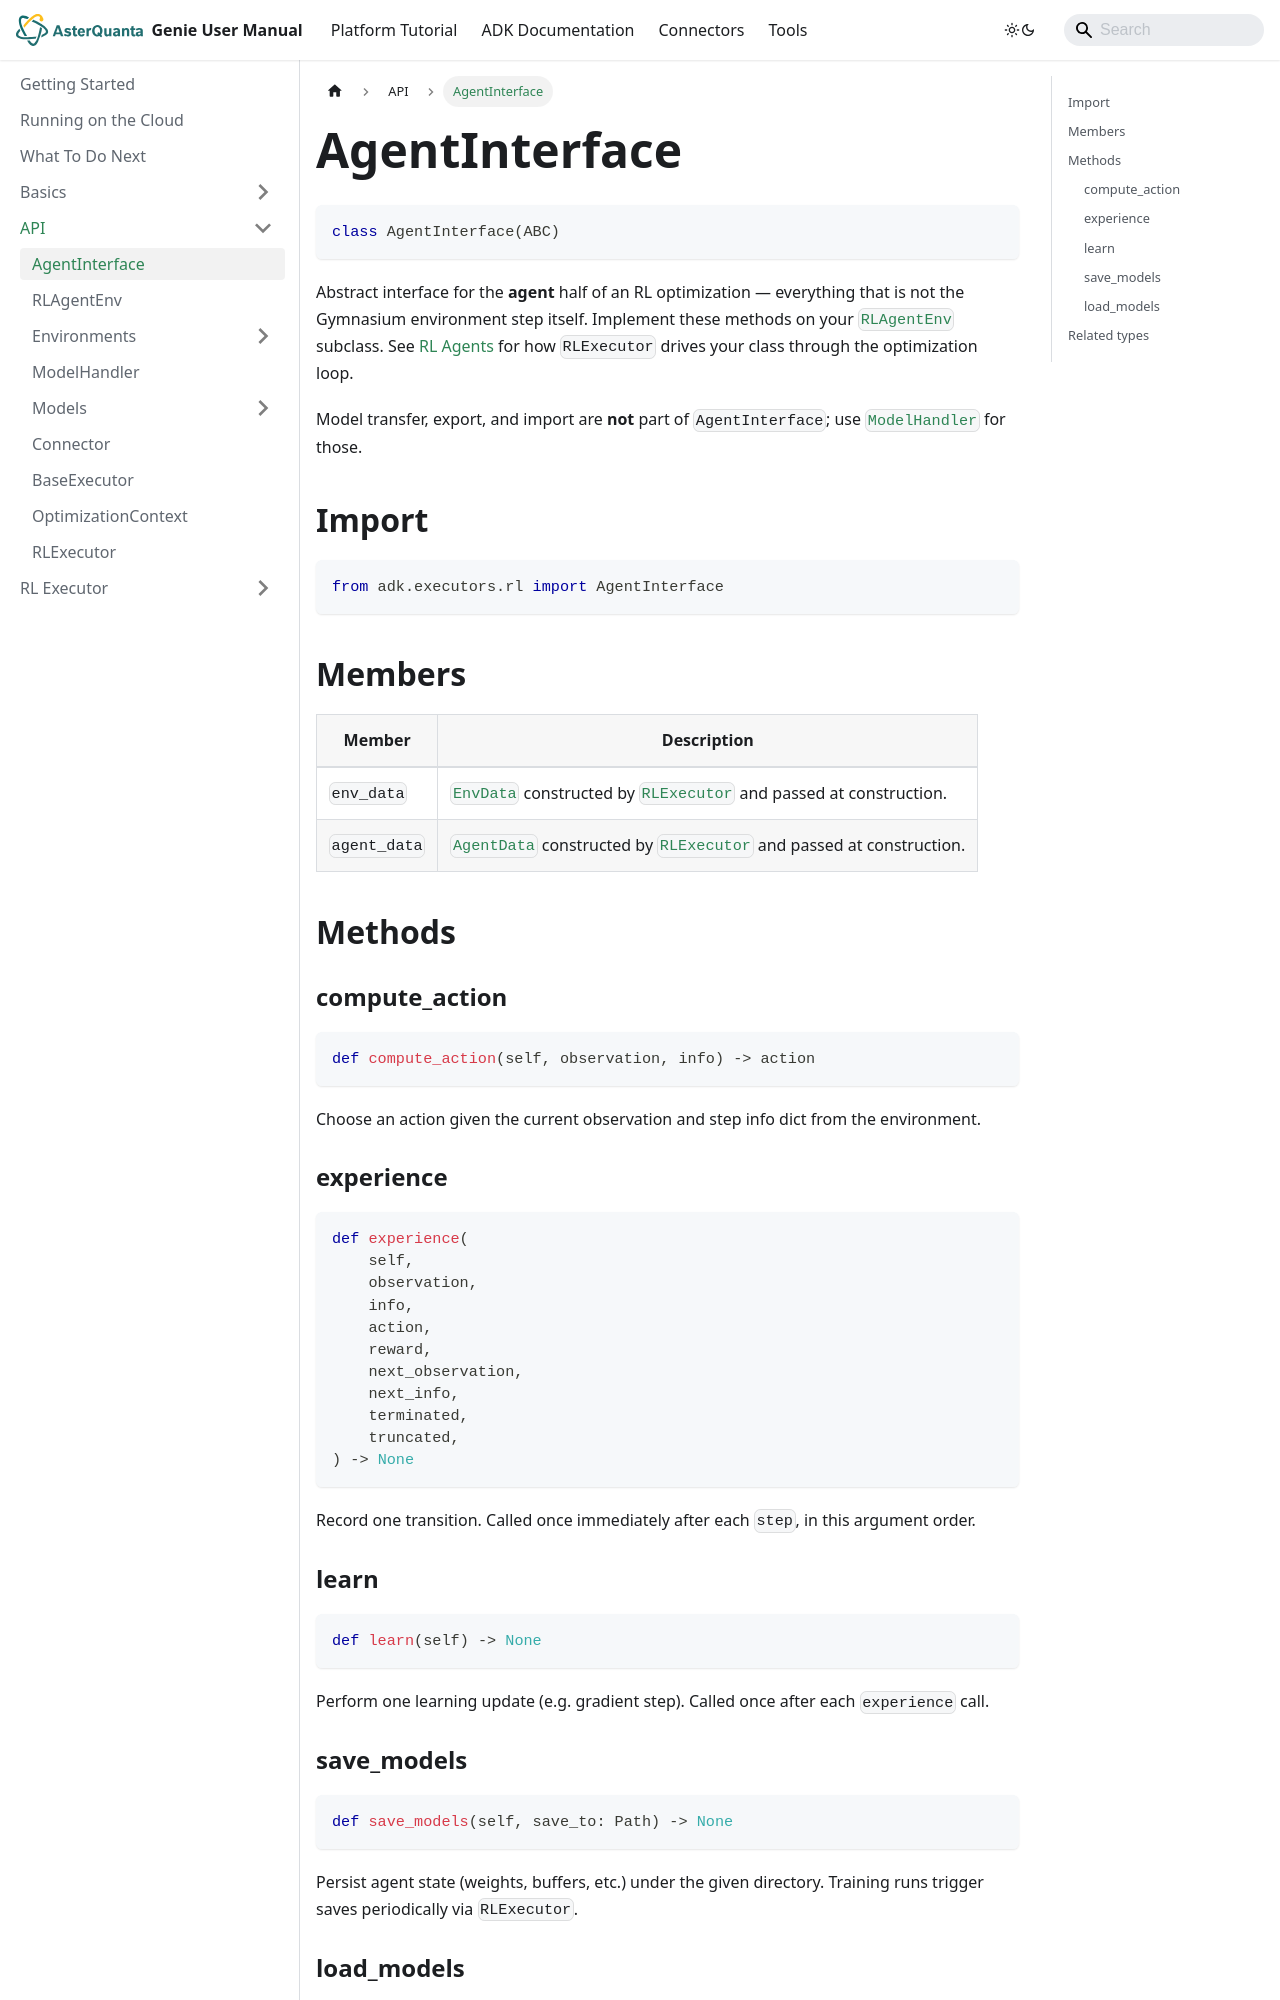

repository: asterquanta/documentation · page: adk/API/agent-interface/index.html · generator: docusaurus

---
sidebar_position: 1
title: "AgentInterface"
---


# AgentInterface

```py
class AgentInterface(ABC)
```

Abstract interface for the **agent** half of an RL optimization — everything that is not the
Gymnasium environment step itself. Implement these methods on your [`RLAgentEnv`](rl-agent-env.md)
subclass. See [RL Agents](../Basics/rl-agents.md) for how `RLExecutor` drives your class through the optimization loop.

Model transfer, export, and import are **not** part of `AgentInterface`; use [`ModelHandler`](model-handler.md) for those.


## Import
```py
from adk.executors.rl import AgentInterface
```


## Members

| Member | Description |
|--------|-------------|
| `env_data` | [`EnvData`](Models/environment-data.md) constructed by [`RLExecutor`](rl-executor.md) and passed at construction. |
| `agent_data` | [`AgentData`](Models/agent-data.md) constructed by [`RLExecutor`](rl-executor.md) and passed at construction. |


## Methods

### compute_action

```py
def compute_action(self, observation, info) -> action
```

Choose an action given the current observation and step info dict from the environment.

### experience

```py
def experience(
    self,
    observation,
    info,
    action,
    reward,
    next_observation,
    next_info,
    terminated,
    truncated,
) -> None
```

Record one transition. Called once immediately after each `step`, in this argument order.

### learn

```py
def learn(self) -> None
```

Perform one learning update (e.g. gradient step). Called once after each `experience` call.
